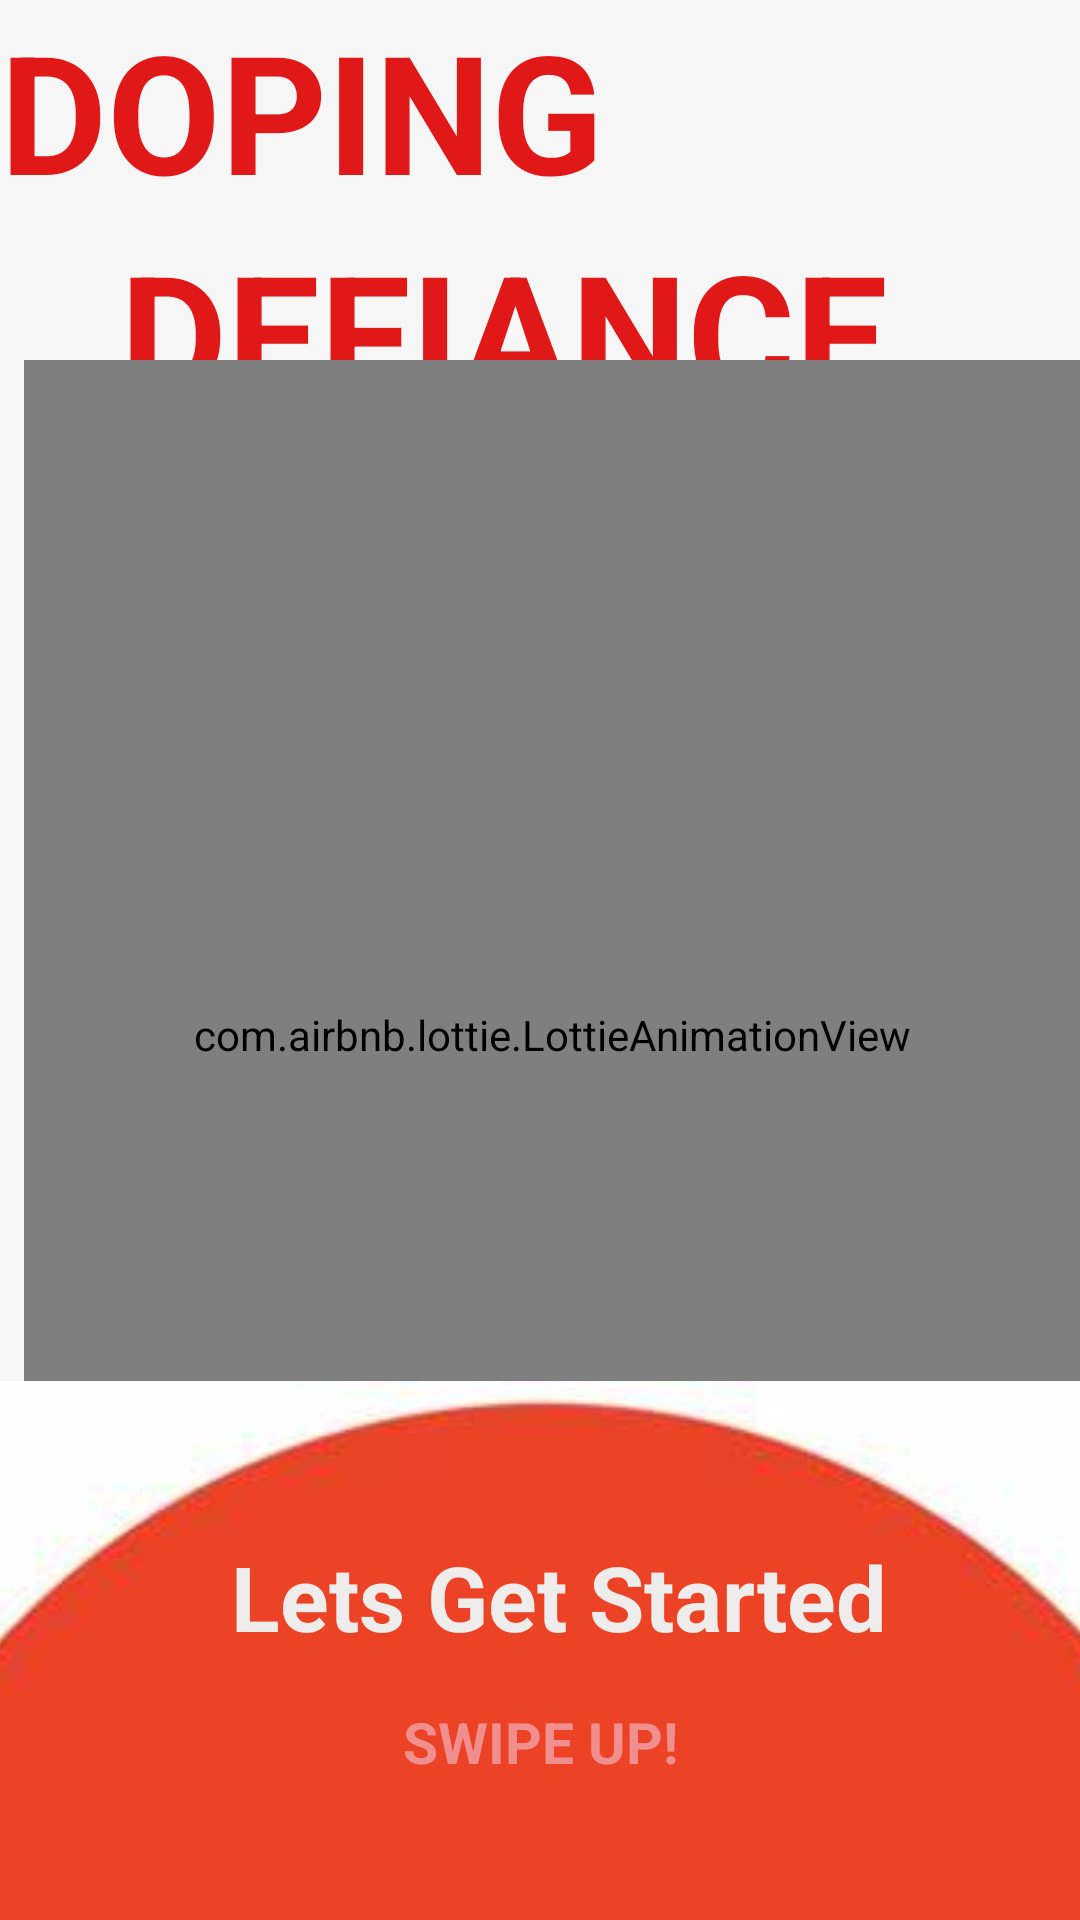

Here is an Android app screen rendered from its layout file. Give the layout XML and the strings, colors and styles it references.
<!-- AndroidManifest.xml: application theme Theme.Doping_Defiance -->
<!-- res/layout/activity_main.xml -->
<?xml version="1.0" encoding="utf-8"?>
<androidx.constraintlayout.widget.ConstraintLayout xmlns:android="http://schemas.android.com/apk/res/android"
    xmlns:app="http://schemas.android.com/apk/res-auto"
    xmlns:tools="http://schemas.android.com/tools"
    android:id="@+id/main"
    android:layout_width="match_parent"
    android:layout_height="match_parent"
    android:background="#FFFFFF"
    android:backgroundTint="#F6F6F6"
    tools:context=".MainActivity">

        <TextView
            android:id="@+id/doping"
            android:layout_width="wrap_content"
            android:layout_height="wrap_content"
            android:text="DOPING"
            android:textColor="#E11818"
            android:textSize="55sp"
            android:textStyle="bold" />

        <TextView
            android:id="@+id/defiance"
            android:layout_width="wrap_content"
            android:layout_height="wrap_content"
            android:layout_marginStart="40dp"
            android:text="DEFIANCE"
            android:textColor="#E11818"
            android:textSize="55sp"
            android:textStyle="bold"
            app:layout_constraintStart_toStartOf="@+id/doping"
            app:layout_constraintTop_toBottomOf="@+id/doping" />

    <com.airbnb.lottie.LottieAnimationView
        android:id="@+id/lottieAnimationView2"
        android:layout_width="match_parent"
        android:layout_height="450dp"
        android:layout_marginStart="8dp"
        android:layout_marginBottom="24dp"
        android:foregroundGravity="center"
        app:layout_constraintBottom_toTopOf="@+id/textView14"
        app:layout_constraintStart_toStartOf="parent"
        app:layout_constraintTop_toBottomOf="@+id/defiance"
        app:lottie_autoPlay="true"
       app:lottie_fileName="front.json"
        app:lottie_loop="true"
        app:tint="#813A3A" />

    <ImageView
        android:id="@+id/imageView8"
        android:layout_width="508dp"
        android:layout_height="372dp"
        app:layout_constraintBottom_toBottomOf="parent"
        app:layout_constraintEnd_toEndOf="parent"
        app:layout_constraintStart_toStartOf="parent"
        app:layout_constraintTop_toBottomOf="@+id/lottieAnimationView2"
        app:layout_constraintVertical_bias="0.533"
        app:srcCompat="@drawable/semi" />

    <TextView
        android:id="@+id/textView13"
        android:layout_width="wrap_content"
        android:layout_height="wrap_content"
        android:layout_marginBottom="150dp"
        android:text="Lets Get Started"
        android:textColor="#EFECEC"
        android:textSize="30sp"
        android:textStyle="bold"
        app:layout_constraintBottom_toBottomOf="parent"
        app:layout_constraintEnd_toEndOf="parent"
        app:layout_constraintHorizontal_bias="0.546"
        app:layout_constraintStart_toStartOf="parent"
        app:layout_constraintTop_toBottomOf="@+id/lottieAnimationView2"
        app:layout_constraintVertical_bias="0.482" />

    <TextView
        android:id="@+id/textView14"
        android:layout_width="wrap_content"
        android:layout_height="wrap_content"
        android:text="SWIPE UP!"
        android:textColor="#F18F8F"
        android:textSize="19sp"
        android:textStyle="bold"
        app:layout_constraintBottom_toBottomOf="parent"
        app:layout_constraintEnd_toEndOf="parent"
        app:layout_constraintHorizontal_bias="0.501"
        app:layout_constraintStart_toStartOf="parent"
        app:layout_constraintTop_toBottomOf="@+id/textView13"
        app:layout_constraintVertical_bias="0.245" />

    <ImageView
        android:id="@+id/swipe_indicator"
        android:layout_width="60dp"
        android:layout_height="60dp"
        android:src="@drawable/baseline_arrow_drop_up_24"
        android:tint="#F8F8F8"
        android:visibility="visible"
        app:layout_constraintBottom_toBottomOf="parent"
        app:layout_constraintEnd_toEndOf="parent"
        app:layout_constraintHorizontal_bias="0.565"
        app:layout_constraintStart_toStartOf="parent"
        app:layout_constraintTop_toBottomOf="@id/textView14"
        app:layout_constraintVertical_bias="0.3" />

</androidx.constraintlayout.widget.ConstraintLayout>
<!-- resources referenced by this layout -->
<resources>
  <!-- drawable semi: jpeg bitmap (drawable, 5955 bytes) -->
  <style name="Theme.Doping_Defiance" parent="Base.Theme.Doping_Defiance" />
  <style name="Base.Theme.Doping_Defiance" parent="Theme.Material3.DayNight.NoActionBar">
          
          
      </style>
</resources>
